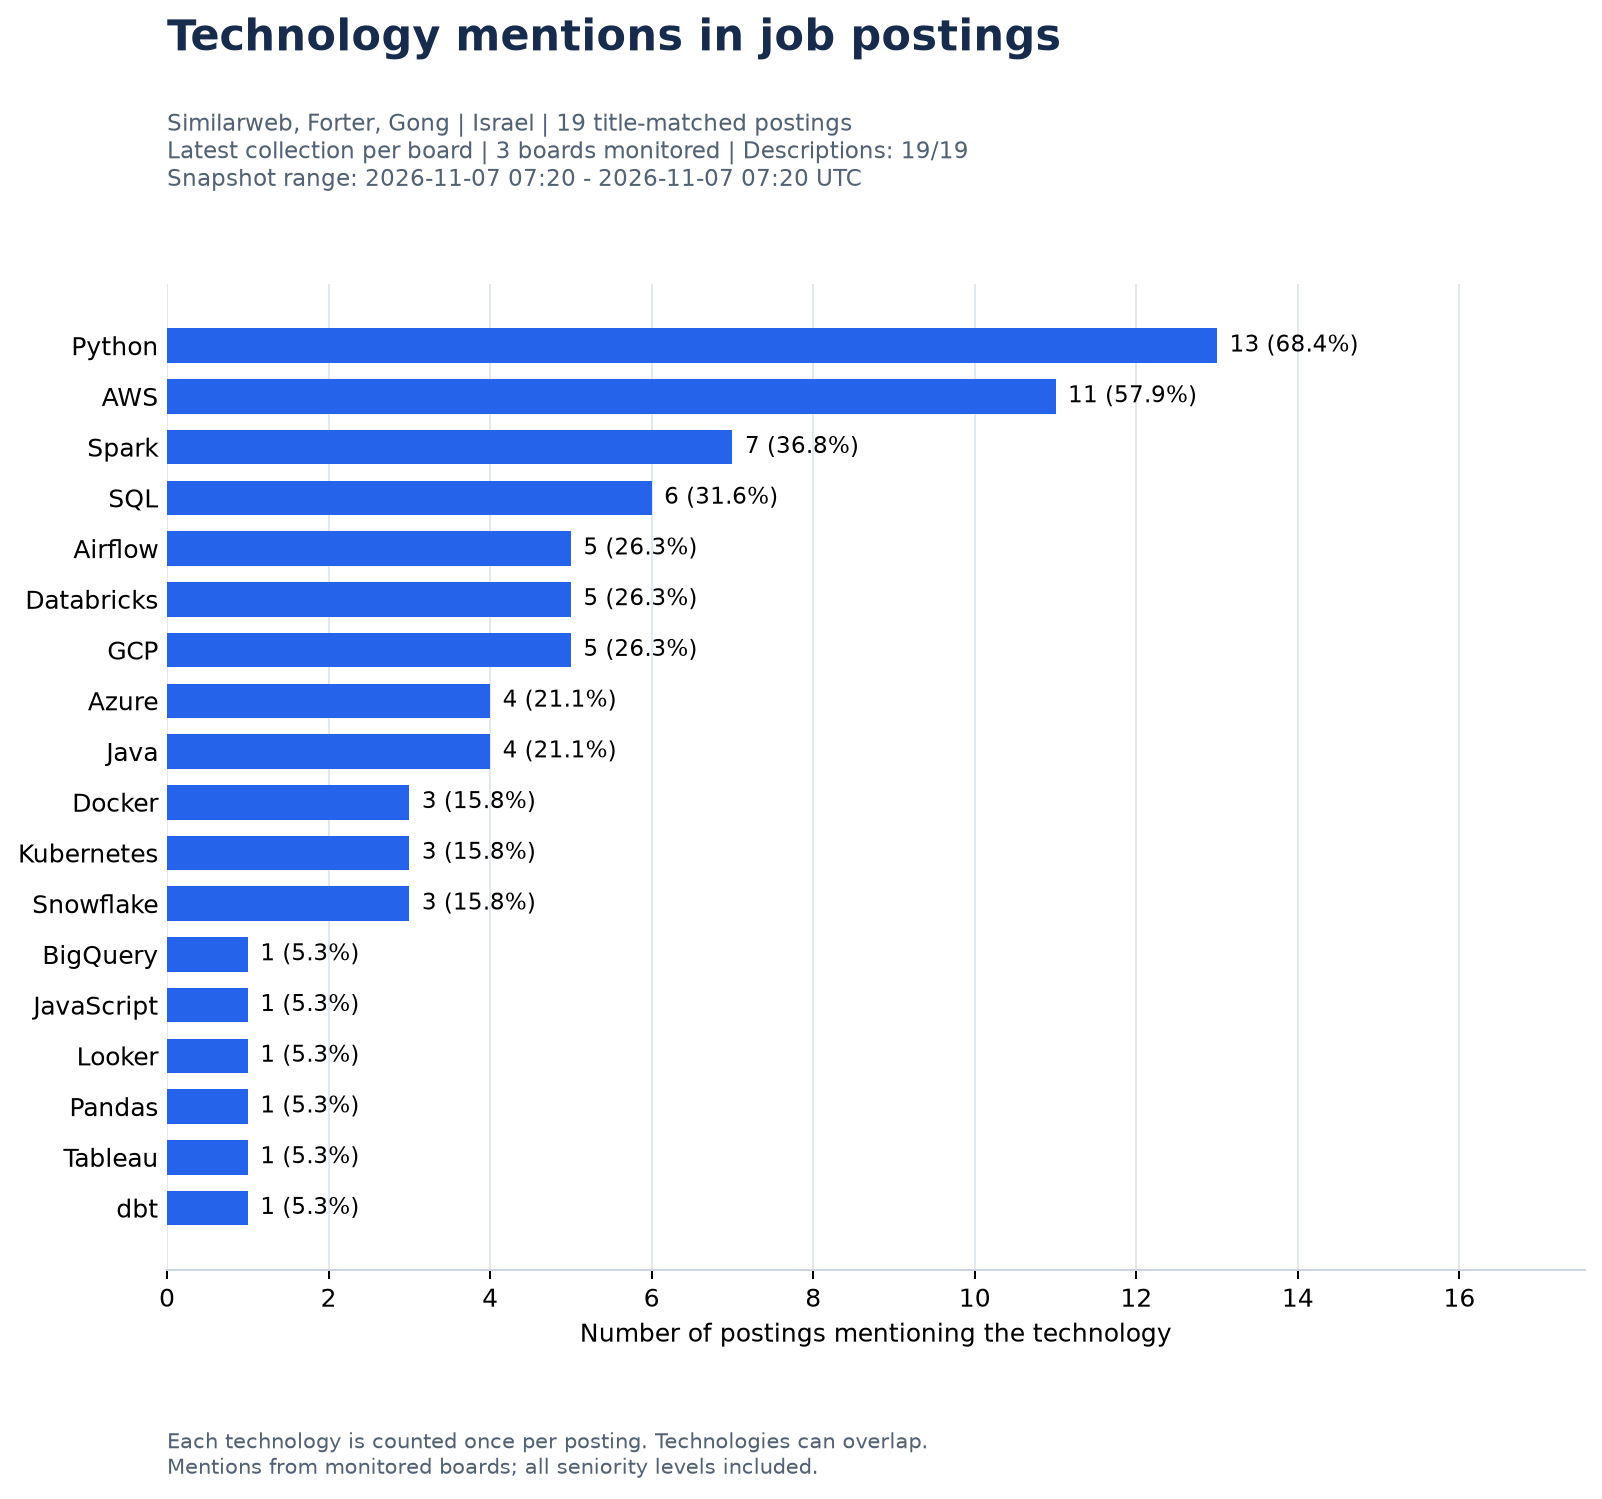

Values plotted in this chart, from the file beside it:
technology, posting_count, posting_share_pct, source, posting_scope, board_tokens, collection_ids, snapshot_time_min_utc, snapshot_time_max_utc, monitored_scope_count, monitored_board_count, contributing_board_count, employer_count, analyzed_posting_count, empty_description_count
Python, 13, 68.4, greenhouse, all_seniority, similarweb, forter, gongio, 71, 72, 73, 2026-11-07T07:20:27.691485+00:00, 2026-11-07T07:20:27.927225+00:00, 3, 3, 3, 3, 19, 0
AWS, 11, 57.9, greenhouse, all_seniority, similarweb, forter, gongio, 71, 72, 73, 2026-11-07T07:20:27.691485+00:00, 2026-11-07T07:20:27.927225+00:00, 3, 3, 3, 3, 19, 0
Spark, 7, 36.8, greenhouse, all_seniority, similarweb, forter, gongio, 71, 72, 73, 2026-11-07T07:20:27.691485+00:00, 2026-11-07T07:20:27.927225+00:00, 3, 3, 3, 3, 19, 0
SQL, 6, 31.6, greenhouse, all_seniority, similarweb, forter, gongio, 71, 72, 73, 2026-11-07T07:20:27.691485+00:00, 2026-11-07T07:20:27.927225+00:00, 3, 3, 3, 3, 19, 0
Airflow, 5, 26.3, greenhouse, all_seniority, similarweb, forter, gongio, 71, 72, 73, 2026-11-07T07:20:27.691485+00:00, 2026-11-07T07:20:27.927225+00:00, 3, 3, 3, 3, 19, 0
Databricks, 5, 26.3, greenhouse, all_seniority, similarweb, forter, gongio, 71, 72, 73, 2026-11-07T07:20:27.691485+00:00, 2026-11-07T07:20:27.927225+00:00, 3, 3, 3, 3, 19, 0
GCP, 5, 26.3, greenhouse, all_seniority, similarweb, forter, gongio, 71, 72, 73, 2026-11-07T07:20:27.691485+00:00, 2026-11-07T07:20:27.927225+00:00, 3, 3, 3, 3, 19, 0
Azure, 4, 21.1, greenhouse, all_seniority, similarweb, forter, gongio, 71, 72, 73, 2026-11-07T07:20:27.691485+00:00, 2026-11-07T07:20:27.927225+00:00, 3, 3, 3, 3, 19, 0
Java, 4, 21.1, greenhouse, all_seniority, similarweb, forter, gongio, 71, 72, 73, 2026-11-07T07:20:27.691485+00:00, 2026-11-07T07:20:27.927225+00:00, 3, 3, 3, 3, 19, 0
Docker, 3, 15.8, greenhouse, all_seniority, similarweb, forter, gongio, 71, 72, 73, 2026-11-07T07:20:27.691485+00:00, 2026-11-07T07:20:27.927225+00:00, 3, 3, 3, 3, 19, 0
Kubernetes, 3, 15.8, greenhouse, all_seniority, similarweb, forter, gongio, 71, 72, 73, 2026-11-07T07:20:27.691485+00:00, 2026-11-07T07:20:27.927225+00:00, 3, 3, 3, 3, 19, 0
Snowflake, 3, 15.8, greenhouse, all_seniority, similarweb, forter, gongio, 71, 72, 73, 2026-11-07T07:20:27.691485+00:00, 2026-11-07T07:20:27.927225+00:00, 3, 3, 3, 3, 19, 0
BigQuery, 1, 5.3, greenhouse, all_seniority, similarweb, forter, gongio, 71, 72, 73, 2026-11-07T07:20:27.691485+00:00, 2026-11-07T07:20:27.927225+00:00, 3, 3, 3, 3, 19, 0
JavaScript, 1, 5.3, greenhouse, all_seniority, similarweb, forter, gongio, 71, 72, 73, 2026-11-07T07:20:27.691485+00:00, 2026-11-07T07:20:27.927225+00:00, 3, 3, 3, 3, 19, 0
Looker, 1, 5.3, greenhouse, all_seniority, similarweb, forter, gongio, 71, 72, 73, 2026-11-07T07:20:27.691485+00:00, 2026-11-07T07:20:27.927225+00:00, 3, 3, 3, 3, 19, 0
Pandas, 1, 5.3, greenhouse, all_seniority, similarweb, forter, gongio, 71, 72, 73, 2026-11-07T07:20:27.691485+00:00, 2026-11-07T07:20:27.927225+00:00, 3, 3, 3, 3, 19, 0
Tableau, 1, 5.3, greenhouse, all_seniority, similarweb, forter, gongio, 71, 72, 73, 2026-11-07T07:20:27.691485+00:00, 2026-11-07T07:20:27.927225+00:00, 3, 3, 3, 3, 19, 0
dbt, 1, 5.3, greenhouse, all_seniority, similarweb, forter, gongio, 71, 72, 73, 2026-11-07T07:20:27.691485+00:00, 2026-11-07T07:20:27.927225+00:00, 3, 3, 3, 3, 19, 0
